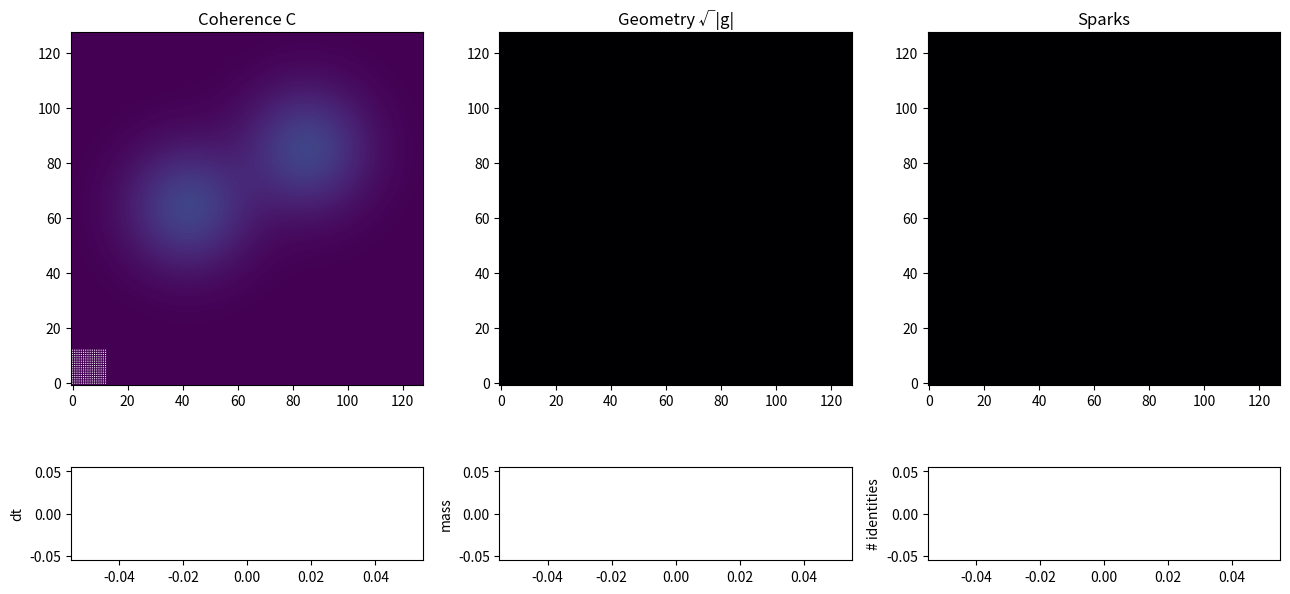

Python code for this plot:
"""
===============================================================
RC–PDE v10: Reflexive Coherence + Explicit Identity Dynamics
===============================================================

This script extends the v9 geometric RC–PDE in three key ways:

1. Identity Fields I_k(x,t)
   ------------------------
   We introduce an explicit *identity richness* field for each 
   active basin:

       I_k(x,t) >= 0,   k = 1..N(t)

   Each I_k obeys a simple PDE on the same grid:

       ∂t I_k = g_id * C * I_k  -  d_id * I_k  +  D_id ∆ I_k

   where
       g_id  ~ growth/reinforcement from coherence C,
       d_id  ~ decay, 
       D_id  ~ diffusion of identity.

   This means identity is *amplified* where coherence C is high,
   but decays and diffuses otherwise.

2. Spark → Identity Creation  (A_N → A_{N+1})
   -----------------------------------------
   The existing spark detector (Hessian degeneracy) now also 
   *creates new identity fields*. On each step:

   - find spark pixels (spark_mask == 1),
   - if we still have room (N < max_identities),
   - choose up to `id_birth_per_step` random spark locations,
   - seed a new identity field:

         I_new(x) = A_birth * exp(-|x - x_s|^2 / (2 σ_birth^2))

   This implements the RC statement:

       "The attractor set changes A_N → A_{N+1} at a spark."

3. Collapse → Identity Pruning  (A_N → A_{N-1})
   -------------------------------------------
   Each identity has a total "mass"

       M_k = ∫ I_k(x) dx dy.

   When M_k drops below a threshold `id_min_mass`, the identity is 
   removed from the list. This is a *collapse event* in the 
   identity layer: the basin no longer contributes meaningfully 
   to the dynamics.

4. Identity → Coherence + Geometry Feedback
   ----------------------------------------
   Identity fields feed back in two ways:

   (a) Additional source term in C:

       ∂t C = (RC–PDE flux term) + α_id * I_sum

   where I_sum = Σ_k I_k. This reinforces coherence near active 
   identities. Global invariance of C is still enforced by the 
   projection step, so identity feedback redistributes C rather 
   than creating it from nothing.

   (b) Additional curvature coupling in K:

       K_μν ← K_μν + η_id * I_sum * ∂_μ C ∂_ν C

   i.e. places with strong identity + coherence gradients get 
   extra curvature. This sharpens geometry around identities and 
   creates geodesic-like channels.

5. Conserved Quantities
   ---------------------
   - Total coherence mass ∫ C sqrt|g| dx dy is kept close to its 
     initial value by projection after each RK step.
   - Spark-based identity birth is local and small; decay and 
     collapse prevent unbounded proliferation.

===============================================================
"""

import numpy as np
import matplotlib.pyplot as plt
from matplotlib.animation import FuncAnimation

# ============================================================
# GLOBAL PARAMETERS
# ============================================================
Nx, Ny = 128, 128
dx = dy = 0.1

x = np.arange(Nx) * dx
y = np.arange(Ny) * dy

# Coherence & potential
lam_pot     = 0.5
xi_grad     = 0.2
zeta_flux   = 0.001
kappa_grad  = 0.2
mobility    = 0.2
C_min, C_max = 0.0, 5.0

# Identity parameters
max_identities      = 50
g_id                = 0.4   # identity growth from coherence
d_id                = 0.2   # identity decay
D_id                = 0.1   # identity diffusion
id_birth_amp        = 0.6   # amplitude of new identity blob
id_birth_sigma      = 1.5   # radius of new identity blob
id_birth_interval   = 25    # steps between birth attempts
id_birth_per_step   = 1     # max new identities per step
id_min_mass         = 1e-3  # collapse threshold
eta_id              = 0.5   # identity → geometry coupling
alpha_id            = 0.08  # identity → coherence source

# CFL / dt
cfl_safety  = 0.3
vel_max_cap = 3.0

# Spark detection
spark_rel_det_thresh  = 0.15
spark_rel_grad_thresh = 0.30

# Metric regularisation
G_ABS_MAX   = 10.0
DETG_MIN    = 1e-3
DETG_MAX    = 1e3
DETK_MIN    = 1e-6

eps = 1e-12

# ============================================================
# BASIC HELPERS
# ============================================================

def compute_gradients(A):
    dAx = np.empty_like(A)
    dAy = np.empty_like(A)

    dAx[1:-1] = (A[2:] - A[:-2]) / (2*dx)
    dAy[:,1:-1] = (A[:,2:] - A[:, :-2]) / (2*dy)

    dAx[0]  = (A[1] - A[-1]) / (2*dx)
    dAx[-1] = (A[0] - A[-2]) / (2*dx)
    dAy[:,0]  = (A[:,1] - A[:,-1]) / (2*dy)
    dAy[:, -1] = (A[:,0] - A[:,-2]) / (2*dy)
    return dAx, dAy

def laplacian(A):
    return ((np.roll(A,-1,0) - 2*A + np.roll(A,1,0))/dx**2 +
            (np.roll(A,-1,1) - 2*A + np.roll(A,1,1))/dy**2)

def smooth_gaussian(A):
    w00 = 1/16; w01 = 2/16; w02 = 1/16
    A0 = A
    Axp = np.roll(A,-1,0); Axm = np.roll(A,1,0)
    Ayp = np.roll(A,-1,1); Aym = np.roll(A,1,1)
    Axpyp = np.roll(Axp,-1,1)
    Axpym = np.roll(Axp, 1,1)
    Axmyp = np.roll(Axm,-1,1)
    Axmym = np.roll(Axm, 1,1)
    return (w00*(Axmym+Axmyp+Axpym+Axpyp) +
            w01*(Axm+Axp+Aym+Ayp) +
            w02*A0)

# ============================================================
# METRIC & GEOMETRY
# ============================================================

def regularise_metric(g_xx, g_xy, g_yy):
    np.clip(g_xx, -G_ABS_MAX, G_ABS_MAX, out=g_xx)
    np.clip(g_xy, -G_ABS_MAX, G_ABS_MAX, out=g_xy)
    np.clip(g_yy, -G_ABS_MAX, G_ABS_MAX, out=g_yy)

    det_g = g_xx*g_yy - g_xy*g_xy
    bad = (~np.isfinite(det_g)) | (det_g <= DETG_MIN)
    if np.any(bad):
        g_xx[bad] = 1.0
        g_xy[bad] = 0.0
        g_yy[bad] = 1.0
        det_g = g_xx*g_yy - g_xy*g_xy

    big = det_g > DETG_MAX
    if np.any(big):
        alpha = np.sqrt(1.0 / (det_g[big] + eps))
        g_xx[big] *= alpha
        g_xy[big] *= alpha
        g_yy[big] *= alpha

    det_g = g_xx*g_yy - g_xy*g_xy
    det_g = np.where(det_g <= DETG_MIN, DETG_MIN, det_g)
    return g_xx, g_xy, g_yy, det_g

def metric_det_and_inv(g_xx, g_xy, g_yy):
    g_xx, g_xy, g_yy, det_g = regularise_metric(g_xx, g_xy, g_yy)
    sqrt_g = np.sqrt(det_g)
    inv_det = 1.0 / (det_g + eps)
    gxx_inv =  g_yy * inv_det
    gxy_inv = -g_xy * inv_det
    gyy_inv =  g_xx * inv_det
    return det_g, sqrt_g, gxx_inv, gxy_inv, gyy_inv

# ============================================================
# POTENTIAL & SPARKS
# ============================================================

def Vprime_base(C):
    return lam_pot * (C - C*C)

def Vprime_with_sparks_and_identity(C, spark_mask, I_sum):
    """Baseline + spark deepening + very small identity-induced tilt."""
    dV = Vprime_base(C) - 0.05 * spark_mask
    if I_sum is not None:
        dV -= 0.02 * I_sum
    return dV

def compute_spark_mask(C, g_xx, g_xy, g_yy, step=None):
    C_s = smooth_gaussian(C)

    Cxx = (np.roll(C_s,-1,0) - 2*C_s + np.roll(C_s,1,0))/dx**2
    Cyy = (np.roll(C_s,-1,1) - 2*C_s + np.roll(C_s,1,1))/dy**2
    Cxy = (np.roll(np.roll(C_s,-1,0),-1,1)
         - np.roll(np.roll(C_s,-1,0), 1,1)
         - np.roll(np.roll(C_s, 1,0),-1,1)
         + np.roll(np.roll(C_s, 1,0), 1,1))/(4*dx*dy)

    detH = Cxx*Cyy - Cxy*Cxy
    abs_detH = np.abs(detH)
    max_abs = np.max(abs_detH)
    if max_abs < 1e-12:
        return np.zeros_like(C)

    rel_det = abs_detH / (max_abs + eps)

    dC_dx, dC_dy = compute_gradients(C_s)
    det_g, sqrt_g, gxx_inv, gxy_inv, gyy_inv = metric_det_and_inv(g_xx, g_xy, g_yy)
    grad_up = gxx_inv*dC_dx + gxy_inv*dC_dy
    grad_vp = gxy_inv*dC_dx + gyy_inv*dC_dy
    grad_norm = grad_up**2 + grad_vp**2
    max_grad = np.max(grad_norm)
    if max_grad < 1e-12:
        return np.zeros_like(C)

    rel_grad = grad_norm / (max_grad + eps)
    spark_mask = ((rel_det < spark_rel_det_thresh) &
                  (rel_grad > spark_rel_grad_thresh)).astype(float)

    if step is not None and step % 50 == 0:
        print(f"[SPARK] step={step}: {np.count_nonzero(spark_mask)}")

    return spark_mask

# ============================================================
# IDENTITY FIELDS
# ============================================================

def seed_identity_at(I_fields, ix, iy, Nx, Ny):
    """Create a new identity centred at (ix,iy)."""
    X, Y = np.meshgrid(np.arange(Nx), np.arange(Ny), indexing='ij')
    r2 = (X - ix)**2 + (Y - iy)**2
    I_new = id_birth_amp * np.exp(-r2 / (2 * (id_birth_sigma/dx)**2))
    I_fields.append(I_new)

def update_identities(C, I_fields, spark_mask, g_xx, g_xy, g_yy, dt, step):
    """Evolve existing identity fields, create new ones, prune dead ones."""
    # 1. evolve existing identities
    new_I_fields = []
    for I in I_fields:
        lapI = laplacian(I)
        dIdt = g_id * C * I - d_id * I + D_id * lapI
        I_new = I + dt * dIdt
        np.clip(I_new, 0.0, None, out=I_new)

        mass_I = np.sum(I_new) * dx * dy
        if mass_I >= id_min_mass:
            new_I_fields.append(I_new)  # keep
        # else: collapse event (discard)

    I_fields[:] = new_I_fields

    # 2. birth of new identities at spark points
    if step % id_birth_interval == 0 and np.count_nonzero(spark_mask) > 0:
        if len(I_fields) < max_identities:
            ys, xs = np.where(spark_mask > 0.5)
            num_candidates = len(xs)
            if num_candidates > 0:
                n_new = min(id_birth_per_step, max_identities - len(I_fields))
                idx = np.random.choice(num_candidates, size=n_new, replace=False)
                for k in idx:
                    ix, iy = xs[k], ys[k]
                    seed_identity_at(I_fields, ix, iy, Nx, Ny)

    # 3. combined identity richness
    if len(I_fields) == 0:
        I_sum = None
    else:
        I_sum = np.zeros_like(C)
        for I in I_fields:
            I_sum += I
    return I_fields, I_sum

# ============================================================
# COHERENCE FUNCTIONAL + FLUX
# ============================================================

def delta_P_over_delta_C(C, g_xx, g_xy, g_yy, spark_mask, I_sum):
    det_g, sqrt_g, gxx_inv, gxy_inv, gyy_inv = metric_det_and_inv(g_xx, g_xy, g_yy)
    dC_dx, dC_dy = compute_gradients(C)

    dC_up = gxx_inv*dC_dx + gxy_inv*dC_dy
    dC_vp = gxy_inv*dC_dx + gyy_inv*dC_dy

    flux_x = sqrt_g * dC_up
    flux_y = sqrt_g * dC_vp

    div_x = (np.roll(flux_x,-1,0) - np.roll(flux_x,1,0))/(2*dx)
    div_y = (np.roll(flux_y,-1,1) - np.roll(flux_y,1,1))/(2*dy)

    laplace_B = (div_x + div_y) / (sqrt_g + eps)

    dV = Vprime_with_sparks_and_identity(C, spark_mask, I_sum)
    return -kappa_grad * laplace_B + dV

def compute_flux(C, g_xx, g_xy, g_yy, spark_mask, I_sum):
    phi = delta_P_over_delta_C(C, g_xx, g_xy, g_yy, spark_mask, I_sum)
    dphi_dx, dphi_dy = compute_gradients(phi)

    det_g, sqrt_g, gxx_inv, gxy_inv, gyy_inv = metric_det_and_inv(g_xx, g_xy, g_yy)
    grad_phi_up = gxx_inv*dphi_dx + gxy_inv*dphi_dy
    grad_phi_vp = gxy_inv*dphi_dx + gyy_inv*dphi_dy

    v_up = -mobility * grad_phi_up
    v_vp = -mobility * grad_phi_vp
    v_up = np.clip(v_up, -vel_max_cap, vel_max_cap)
    v_vp = np.clip(v_vp, -vel_max_cap, vel_max_cap)

    Jx = C * (g_xx*v_up + g_xy*v_vp)
    Jy = C * (g_xy*v_up + g_yy*v_vp)
    np.clip(Jx, -10, 10, out=Jx)
    np.clip(Jy, -10, 10, out=Jy)

    return Jx, Jy, v_up, v_vp, sqrt_g

def covariant_divergence(Jx, Jy, g_xx, g_xy, g_yy):
    det_g, sqrt_g, gxx_inv, gxy_inv, gyy_inv = metric_det_and_inv(g_xx, g_xy, g_yy)

    J_up = gxx_inv*Jx + gxy_inv*Jy
    J_vp = gxy_inv*Jx + gyy_inv*Jy

    flux_x = sqrt_g * J_up
    flux_y = sqrt_g * J_vp

    div_x = (np.roll(flux_x,-1,0) - np.roll(flux_x,1,0))/(2*dx)
    div_y = (np.roll(flux_y,-1,1) - np.roll(flux_y,1,1))/(2*dy)

    return -(div_x + div_y) / (sqrt_g + eps)

def update_metric_from_K(C, Jx, Jy, g_xx, g_xy, g_yy, I_sum):
    dC_dx, dC_dy = compute_gradients(C)

    I_factor = 1.0
    if I_sum is not None:
        I_factor += eta_id * I_sum

    K_xx = lam_pot*C*g_xx + xi_grad*I_factor*dC_dx*dC_dx + zeta_flux*Jx*Jx
    K_xy = lam_pot*C*g_xy + xi_grad*I_factor*dC_dx*dC_dy + zeta_flux*Jx*Jy
    K_yy = lam_pot*C*g_yy + xi_grad*I_factor*dC_dy*dC_dy + zeta_flux*Jy*Jy

    detK = K_xx*K_yy - K_xy*K_xy
    detK = np.where(np.abs(detK) < DETK_MIN, DETK_MIN, detK)
    inv_detK = 1.0 / detK

    g_new_xx =  K_yy * inv_detK
    g_new_xy = -K_xy * inv_detK
    g_new_yy =  K_xx * inv_detK

    np.nan_to_num(g_new_xx, copy=False, nan=1.0)
    np.nan_to_num(g_new_xy, copy=False, nan=0.0)
    np.nan_to_num(g_new_yy, copy=False, nan=1.0)

    blend = 0.05
    g_xx = (1-blend)*g_xx + blend*g_new_xx
    g_xy = (1-blend)*g_xy + blend*g_new_xy
    g_yy = (1-blend)*g_yy + blend*g_new_yy

    g_xx, g_xy, g_yy, _ = regularise_metric(g_xx, g_xy, g_yy)
    return g_xx, g_xy, g_yy

# ============================================================
# COHERENCE RHS & STEP
# ============================================================

def rhs_C(C, g_xx, g_xy, g_yy, spark_mask, I_sum):
    Jx, Jy, v_up, v_vp, sqrt_g = compute_flux(C, g_xx, g_xy, g_yy, spark_mask, I_sum)
    dCdt_flux = covariant_divergence(Jx, Jy, g_xx, g_xy, g_yy)
    if I_sum is not None:
        dCdt = dCdt_flux + alpha_id * I_sum
    else:
        dCdt = dCdt_flux
    return dCdt, Jx, Jy, v_up, v_vp

def estimate_dt(v_up, v_vp):
    vmax = np.max(np.sqrt(v_up*v_up + v_vp*v_vp))
    if vmax < 1e-6:
        return 1e-3
    return cfl_safety * min(dx, dy) / vmax

def project_to_invariant(C, g_xx, g_xy, g_yy, target_mass):
    det_g, sqrt_g, *_ = metric_det_and_inv(g_xx, g_xy, g_yy)
    mass = np.sum(C * sqrt_g) * dx * dy
    C *= target_mass / (mass + eps)
    return C

def rk2_step(C, g_xx, g_xy, g_yy, target_mass, spark_mask, I_sum):
    dCdt1, Jx1, Jy1, v1, w1 = rhs_C(C, g_xx, g_xy, g_yy, spark_mask, I_sum)
    dt = estimate_dt(v1, w1)

    C_tilde = C + dt*dCdt1
    np.clip(C_tilde, C_min, C_max, out=C_tilde)

    dCdt2, Jx2, Jy2, v2, w2 = rhs_C(C_tilde, g_xx, g_xy, g_yy, spark_mask, I_sum)

    C_new = C + 0.5*dt*(dCdt1 + dCdt2)
    np.clip(C_new, C_min, C_max, out=C_new)

    C_new = project_to_invariant(C_new, g_xx, g_xy, g_yy, target_mass)
    g_xx, g_xy, g_yy = update_metric_from_K(C_new, Jx2, Jy2, g_xx, g_xy, g_yy, I_sum)

    return C_new, g_xx, g_xy, g_yy, dt, v2, w2

# ============================================================
# INITIAL CONDITIONS
# ============================================================

def gaussian_blob(X, Y, cx, cy, s):
    return np.exp(-((X-cx)**2 + (Y-cy)**2)/(2*s*s))

Xg, Yg = np.meshgrid(x, y, indexing='ij')

C = np.zeros((Nx, Ny))
C += gaussian_blob(Xg, Yg, x[Nx//3],     y[Ny//2],   1.5)
#C += gaussian_blob(Xg, Yg, x[Nx//2],     y[Ny//3],   3.5)
C += gaussian_blob(Xg, Yg, x[2*Nx//3],   y[2*Ny//3], 1.5)
#C += 0.05*np.random.randn(Nx, Ny)
np.clip(C, C_min, C_max, out=C)

g_xx = np.ones_like(C)
g_xy = np.zeros_like(C)
g_yy = np.ones_like(C)

det_g0, sqrt_g0, *_ = metric_det_and_inv(g_xx, g_xy, g_yy)
target_mass0 = np.sum(C * sqrt_g0) * dx * dy
print("Initial coherence mass:", target_mass0)

# Identity fields list
I_fields = []
I_sum = None

# ============================================================
# VISUALISATION
# ============================================================

fig = plt.figure(figsize=(13,7))
gs = fig.add_gridspec(2, 3, height_ratios=[6,1])

axC = fig.add_subplot(gs[0,0])
imC = axC.imshow(C.T, origin='lower', cmap='viridis',
                 vmin=C_min, vmax=C_max)
axC.set_title("Coherence C")

axG = fig.add_subplot(gs[0,1])
imG = axG.imshow(sqrt_g0.T, origin='lower', cmap='magma')
axG.set_title("Geometry √|g|")

axS = fig.add_subplot(gs[0,2])
imS = axS.imshow(np.zeros_like(C).T, origin='lower', cmap='inferno', vmin=0, vmax=1)
axS.set_title("Sparks")

ax_dt = fig.add_subplot(gs[1,0])
line_dt, = ax_dt.plot([],[])
ax_dt.set_ylabel("dt")

ax_mass = fig.add_subplot(gs[1,1])
line_mass, = ax_mass.plot([],[])
ax_mass.set_ylabel("mass")

ax_ids = fig.add_subplot(gs[1,2])
line_ids, = ax_ids.plot([],[])
ax_ids.set_ylabel("# identities")

title = fig.suptitle("")

dt_hist = []
mass_hist = []
ids_hist = []

step_counter = 0

# quiver
step_skip = 8
Xq, Yq = np.meshgrid(x[::step_skip], y[::step_skip], indexing='ij')
quiv = axC.quiver(Xq, Yq, Xq*0, Yq*0, color='white', scale=5)

# ============================================================
# ANIMATION LOOP
# ============================================================

def update(frame):
    global C, g_xx, g_xy, g_yy, I_fields, I_sum, step_counter

    step_counter += 1

    # 1. compute sparks
    spark_mask = compute_spark_mask(C, g_xx, g_xy, g_yy, step=step_counter)

    # 2. coherence step
    C, g_xx, g_xy, g_yy, dt, vu, vv = rk2_step(
        C, g_xx, g_xy, g_yy, target_mass0, spark_mask, I_sum
    )

    # 3. update identities (using dt from coherence step)
    I_fields, I_sum = update_identities(C, I_fields, spark_mask,
                                        g_xx, g_xy, g_yy, dt, step_counter)

    det_g, sqrt_g, *_ = metric_det_and_inv(g_xx, g_xy, g_yy)
    mass = np.sum(C * sqrt_g) * dx * dy

    # diagnostics
    dt_hist.append(dt)
    mass_hist.append(mass)
    ids_hist.append(len(I_fields))

    # update images
    imC.set_data(C.T)

    imG.set_data(sqrt_g.T)
    imG.set_clim(sqrt_g.min(), sqrt_g.max())

    imS.set_data(spark_mask.T)

    # quiver velocities
    vx = vu[::step_skip, ::step_skip]
    vy = vv[::step_skip, ::step_skip]
    quiv.set_UVC(vx, vy)

    # dt plot
    n = len(dt_hist)
    line_dt.set_data(np.arange(n), dt_hist)
    ax_dt.set_xlim(0, max(10, n))
    ax_dt.set_ylim(0, max(dt_hist)*1.1)

    # mass plot
    line_mass.set_data(np.arange(n), mass_hist)
    ax_mass.set_xlim(0, max(10, n))
    ax_mass.set_ylim(min(mass_hist)*0.99, max(mass_hist)*1.01)

    # identity count plot
    line_ids.set_data(np.arange(n), ids_hist)
    ax_ids.set_xlim(0, max(10, n))
    ax_ids.set_ylim(0, max(1, max(ids_hist)+1))

    title.set_text(f"step={step_counter}  dt={dt:.3e}  mass={mass:.4f}  ids={len(I_fields)}")

    return [imC, imG, imS, quiv, line_dt, line_mass, line_ids, title]

anim = FuncAnimation(fig, update, interval=60, blit=False)
plt.tight_layout()
plt.show()
